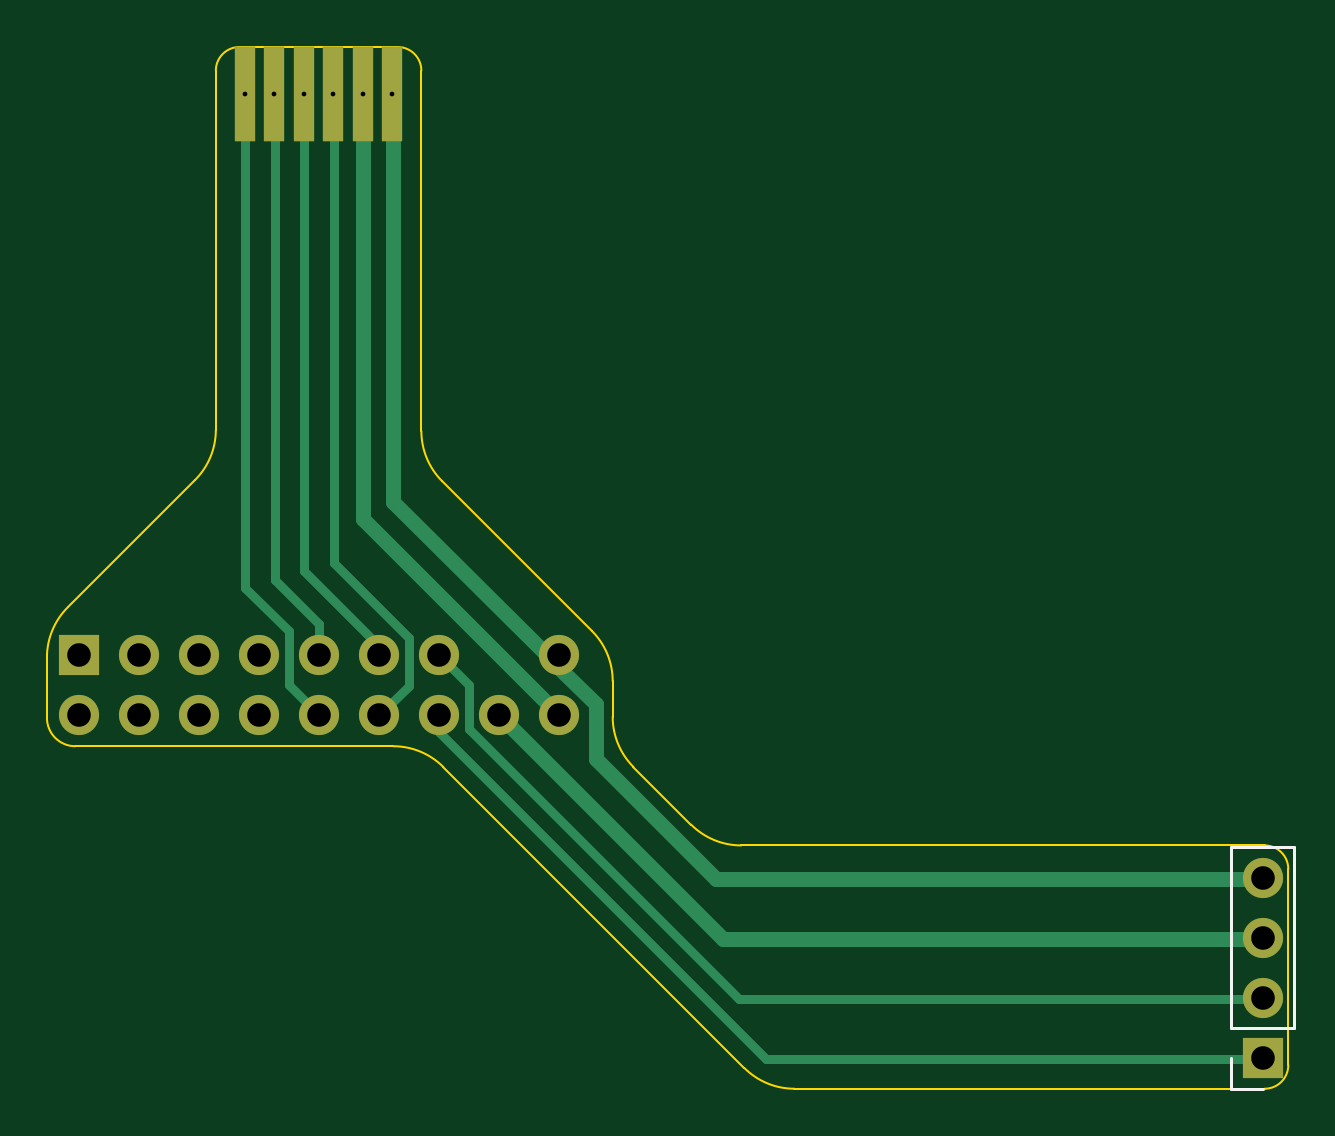
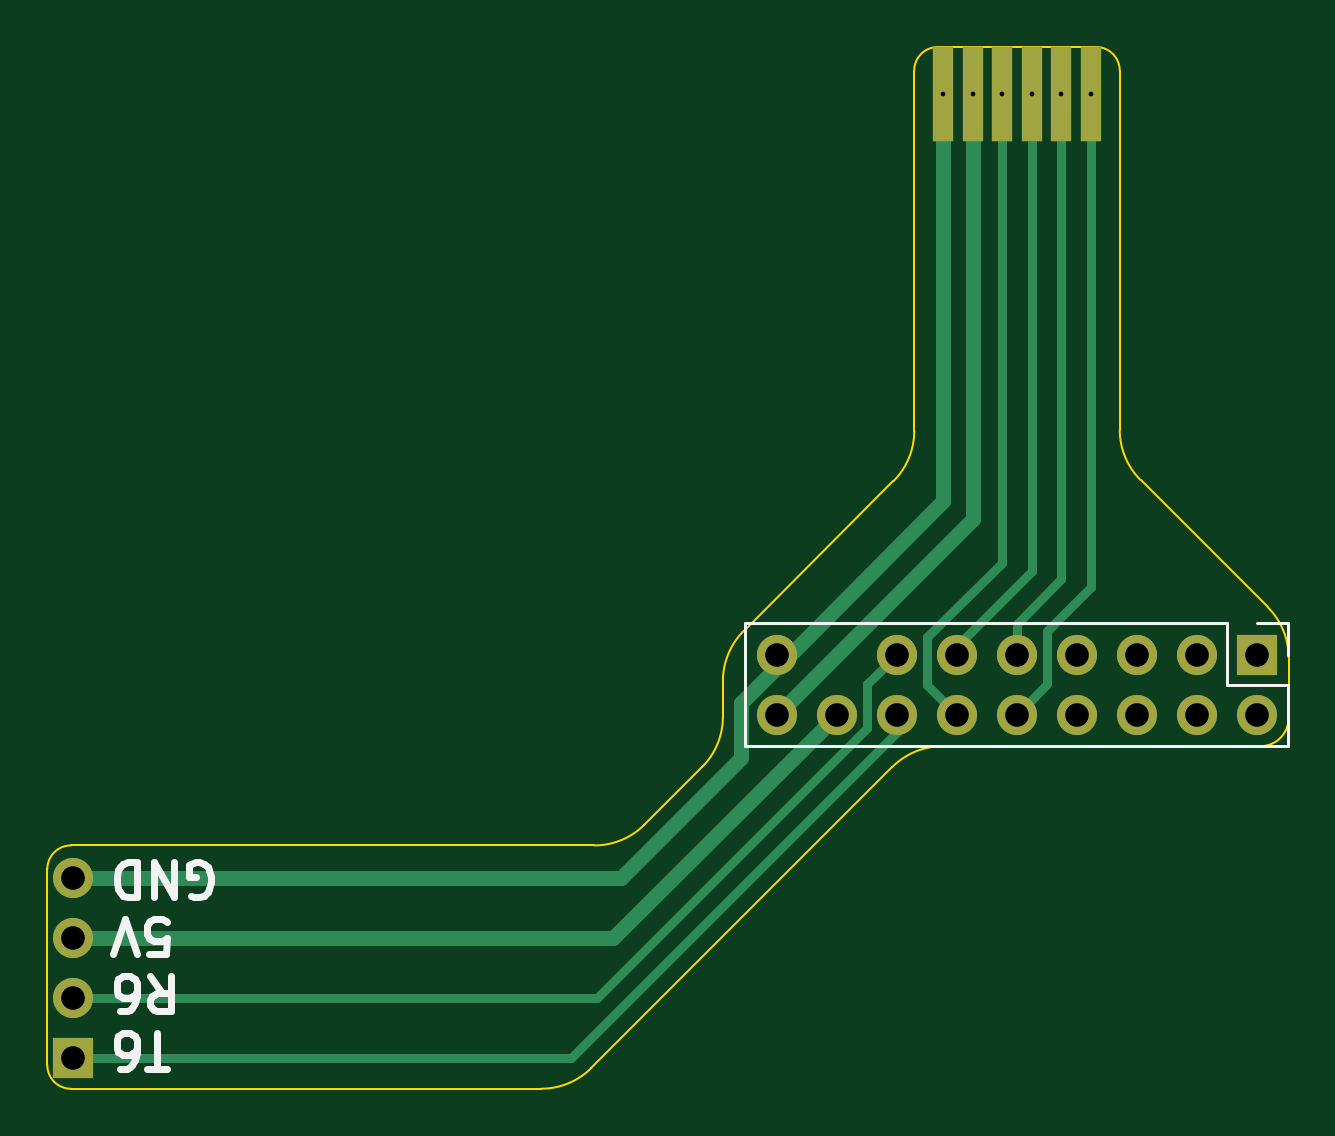
Circuit board: 11 layer files. Board 52.6 x 44.1 mm.
- bottom_copper: thingy-B_Cu.gbl (3063 bytes)
- bottom_mask: thingy-B_Mask.gbs (1231 bytes)
- paste: thingy-B_Paste.gbp (485 bytes)
- bottom_silk: thingy-B_Silkscreen.gbo (6715 bytes)
- outline: thingy-Edge_Cuts.gm1 (2115 bytes)
- top_copper: thingy-F_Cu.gtl (3094 bytes)
- top_mask: thingy-F_Mask.gts (1231 bytes)
- paste: thingy-F_Paste.gtp (485 bytes)
- top_silk: thingy-F_Silkscreen.gto (1561 bytes)
- drill: thingy-NPTH.drl (272 bytes)
- drill: thingy-PTH.drl (782 bytes)

=== bottom_copper: thingy-B_Cu.gbl ===
G04 #@! TF.GenerationSoftware,KiCad,Pcbnew,7.0.9*
G04 #@! TF.CreationDate,2024-09-23T21:54:56+08:00*
G04 #@! TF.ProjectId,thingy,7468696e-6779-42e6-9b69-6361645f7063,rev?*
G04 #@! TF.SameCoordinates,Original*
G04 #@! TF.FileFunction,Copper,L2,Bot*
G04 #@! TF.FilePolarity,Positive*
%FSLAX46Y46*%
G04 Gerber Fmt 4.6, Leading zero omitted, Abs format (unit mm)*
G04 Created by KiCad (PCBNEW 7.0.9) date 2024-09-23 21:54:56*
%MOMM*%
%LPD*%
G01*
G04 APERTURE LIST*
G04 #@! TA.AperFunction,ComponentPad*
%ADD10R,1.700000X1.700000*%
G04 #@! TD*
G04 #@! TA.AperFunction,ComponentPad*
%ADD11O,1.700000X1.700000*%
G04 #@! TD*
G04 #@! TA.AperFunction,ComponentPad*
%ADD12R,0.900000X4.000000*%
G04 #@! TD*
G04 #@! TA.AperFunction,Conductor*
%ADD13C,0.635000*%
G04 #@! TD*
G04 #@! TA.AperFunction,Conductor*
%ADD14C,0.381000*%
G04 #@! TD*
G04 APERTURE END LIST*
D10*
X139975000Y-15800000D03*
D11*
X139975000Y-13260000D03*
X139975000Y-10720000D03*
X139975000Y-8180000D03*
D10*
X89850000Y1275000D03*
D11*
X89850000Y-1265000D03*
X92390000Y1275000D03*
X92390000Y-1265000D03*
X94930000Y1275000D03*
X94930000Y-1265000D03*
X97470000Y1275000D03*
X97470000Y-1265000D03*
X100010000Y1275000D03*
X100010000Y-1265000D03*
X102550000Y1275000D03*
X102550000Y-1265000D03*
X105090000Y1275000D03*
X105090000Y-1265000D03*
X107630000Y-1265000D03*
X110170000Y1275000D03*
X110170000Y-1265000D03*
D12*
X103125000Y25025000D03*
X101875000Y25025000D03*
X100625000Y25025000D03*
X99375000Y25025000D03*
X98125000Y25025000D03*
X96875000Y25025000D03*
D13*
X101875000Y7030000D02*
X101875000Y25025000D01*
X110170000Y-1265000D02*
X101875000Y7030000D01*
X111700000Y-3100000D02*
X116780000Y-8180000D01*
X111700000Y-777500D02*
X111700000Y-3100000D01*
X110170000Y1275000D02*
X110170000Y752500D01*
X116780000Y-8180000D02*
X139975000Y-8180000D01*
X110170000Y752500D02*
X111700000Y-777500D01*
X110170000Y1275000D02*
X109625000Y1275000D01*
X103125000Y7775000D02*
X103125000Y25025000D01*
X109625000Y1275000D02*
X103125000Y7775000D01*
D14*
X118900000Y-15800000D02*
X139975000Y-15800000D01*
X105090000Y-1990000D02*
X118900000Y-15800000D01*
X105090000Y-1265000D02*
X105090000Y-1990000D01*
X106330500Y34500D02*
X106330500Y-1830500D01*
X105090000Y1275000D02*
X106330500Y34500D01*
X117760000Y-13260000D02*
X139975000Y-13260000D01*
X106330500Y-1830500D02*
X117760000Y-13260000D01*
D13*
X107630000Y-1265000D02*
X117085000Y-10720000D01*
X117085000Y-10720000D02*
X139975000Y-10720000D01*
D14*
X98710500Y34500D02*
X98710500Y2289500D01*
X98710500Y2289500D02*
X96875000Y4125000D01*
X100010000Y-1265000D02*
X98710500Y34500D01*
X96875000Y4125000D02*
X96875000Y25025000D01*
X100010000Y2590000D02*
X98125000Y4475000D01*
X100010000Y1275000D02*
X100010000Y2590000D01*
X98125000Y4475000D02*
X98125000Y25025000D01*
X103790500Y2009500D02*
X100625000Y5175000D01*
X102550000Y-1265000D02*
X103790500Y-24500D01*
X103790500Y-24500D02*
X103790500Y2009500D01*
X100625000Y5175000D02*
X100625000Y25025000D01*
X102550000Y1650000D02*
X99375000Y4825000D01*
X99375000Y4825000D02*
X99375000Y25025000D01*
X102550000Y1275000D02*
X102550000Y1650000D01*
M02*

=== bottom_mask: thingy-B_Mask.gbs ===
G04 #@! TF.GenerationSoftware,KiCad,Pcbnew,7.0.9*
G04 #@! TF.CreationDate,2024-09-23T21:54:56+08:00*
G04 #@! TF.ProjectId,thingy,7468696e-6779-42e6-9b69-6361645f7063,rev?*
G04 #@! TF.SameCoordinates,Original*
G04 #@! TF.FileFunction,Soldermask,Bot*
G04 #@! TF.FilePolarity,Negative*
%FSLAX46Y46*%
G04 Gerber Fmt 4.6, Leading zero omitted, Abs format (unit mm)*
G04 Created by KiCad (PCBNEW 7.0.9) date 2024-09-23 21:54:56*
%MOMM*%
%LPD*%
G01*
G04 APERTURE LIST*
%ADD10R,1.700000X1.700000*%
%ADD11O,1.700000X1.700000*%
%ADD12R,0.900000X4.000000*%
G04 APERTURE END LIST*
D10*
X139975000Y-15800000D03*
D11*
X139975000Y-13260000D03*
X139975000Y-10720000D03*
X139975000Y-8180000D03*
D10*
X89850000Y1275000D03*
D11*
X89850000Y-1265000D03*
X92390000Y1275000D03*
X92390000Y-1265000D03*
X94930000Y1275000D03*
X94930000Y-1265000D03*
X97470000Y1275000D03*
X97470000Y-1265000D03*
X100010000Y1275000D03*
X100010000Y-1265000D03*
X102550000Y1275000D03*
X102550000Y-1265000D03*
X105090000Y1275000D03*
X105090000Y-1265000D03*
X107630000Y-1265000D03*
X110170000Y1275000D03*
X110170000Y-1265000D03*
D12*
X103125000Y25025000D03*
X101875000Y25025000D03*
X100625000Y25025000D03*
X99375000Y25025000D03*
X98125000Y25025000D03*
X96875000Y25025000D03*
M02*

=== paste: thingy-B_Paste.gbp ===
G04 #@! TF.GenerationSoftware,KiCad,Pcbnew,7.0.9*
G04 #@! TF.CreationDate,2024-09-23T21:54:56+08:00*
G04 #@! TF.ProjectId,thingy,7468696e-6779-42e6-9b69-6361645f7063,rev?*
G04 #@! TF.SameCoordinates,Original*
G04 #@! TF.FileFunction,Paste,Bot*
G04 #@! TF.FilePolarity,Positive*
%FSLAX46Y46*%
G04 Gerber Fmt 4.6, Leading zero omitted, Abs format (unit mm)*
G04 Created by KiCad (PCBNEW 7.0.9) date 2024-09-23 21:54:56*
%MOMM*%
%LPD*%
G01*
G04 APERTURE LIST*
G04 APERTURE END LIST*
M02*

=== bottom_silk: thingy-B_Silkscreen.gbo ===
G04 #@! TF.GenerationSoftware,KiCad,Pcbnew,7.0.9*
G04 #@! TF.CreationDate,2024-09-23T21:54:56+08:00*
G04 #@! TF.ProjectId,thingy,7468696e-6779-42e6-9b69-6361645f7063,rev?*
G04 #@! TF.SameCoordinates,Original*
G04 #@! TF.FileFunction,Legend,Bot*
G04 #@! TF.FilePolarity,Positive*
%FSLAX46Y46*%
G04 Gerber Fmt 4.6, Leading zero omitted, Abs format (unit mm)*
G04 Created by KiCad (PCBNEW 7.0.9) date 2024-09-23 21:54:56*
%MOMM*%
%LPD*%
G01*
G04 APERTURE LIST*
%ADD10C,0.300000*%
%ADD11C,0.120000*%
%ADD12R,1.700000X1.700000*%
%ADD13O,1.700000X1.700000*%
%ADD14R,0.900000X4.000000*%
G04 APERTURE END LIST*
D10*
X135974061Y-16244171D02*
X136831204Y-16244171D01*
X136402632Y-14744171D02*
X136402632Y-16244171D01*
X137974061Y-16244171D02*
X137688346Y-16244171D01*
X137688346Y-16244171D02*
X137545489Y-16172742D01*
X137545489Y-16172742D02*
X137474061Y-16101314D01*
X137474061Y-16101314D02*
X137331203Y-15887028D01*
X137331203Y-15887028D02*
X137259775Y-15601314D01*
X137259775Y-15601314D02*
X137259775Y-15029885D01*
X137259775Y-15029885D02*
X137331203Y-14887028D01*
X137331203Y-14887028D02*
X137402632Y-14815600D01*
X137402632Y-14815600D02*
X137545489Y-14744171D01*
X137545489Y-14744171D02*
X137831203Y-14744171D01*
X137831203Y-14744171D02*
X137974061Y-14815600D01*
X137974061Y-14815600D02*
X138045489Y-14887028D01*
X138045489Y-14887028D02*
X138116918Y-15029885D01*
X138116918Y-15029885D02*
X138116918Y-15387028D01*
X138116918Y-15387028D02*
X138045489Y-15529885D01*
X138045489Y-15529885D02*
X137974061Y-15601314D01*
X137974061Y-15601314D02*
X137831203Y-15672742D01*
X137831203Y-15672742D02*
X137545489Y-15672742D01*
X137545489Y-15672742D02*
X137402632Y-15601314D01*
X137402632Y-15601314D02*
X137331203Y-15529885D01*
X137331203Y-15529885D02*
X137259775Y-15387028D01*
X136688346Y-12329171D02*
X136188346Y-13043457D01*
X135831203Y-12329171D02*
X135831203Y-13829171D01*
X135831203Y-13829171D02*
X136402632Y-13829171D01*
X136402632Y-13829171D02*
X136545489Y-13757742D01*
X136545489Y-13757742D02*
X136616918Y-13686314D01*
X136616918Y-13686314D02*
X136688346Y-13543457D01*
X136688346Y-13543457D02*
X136688346Y-13329171D01*
X136688346Y-13329171D02*
X136616918Y-13186314D01*
X136616918Y-13186314D02*
X136545489Y-13114885D01*
X136545489Y-13114885D02*
X136402632Y-13043457D01*
X136402632Y-13043457D02*
X135831203Y-13043457D01*
X137974061Y-13829171D02*
X137688346Y-13829171D01*
X137688346Y-13829171D02*
X137545489Y-13757742D01*
X137545489Y-13757742D02*
X137474061Y-13686314D01*
X137474061Y-13686314D02*
X137331203Y-13472028D01*
X137331203Y-13472028D02*
X137259775Y-13186314D01*
X137259775Y-13186314D02*
X137259775Y-12614885D01*
X137259775Y-12614885D02*
X137331203Y-12472028D01*
X137331203Y-12472028D02*
X137402632Y-12400600D01*
X137402632Y-12400600D02*
X137545489Y-12329171D01*
X137545489Y-12329171D02*
X137831203Y-12329171D01*
X137831203Y-12329171D02*
X137974061Y-12400600D01*
X137974061Y-12400600D02*
X138045489Y-12472028D01*
X138045489Y-12472028D02*
X138116918Y-12614885D01*
X138116918Y-12614885D02*
X138116918Y-12972028D01*
X138116918Y-12972028D02*
X138045489Y-13114885D01*
X138045489Y-13114885D02*
X137974061Y-13186314D01*
X137974061Y-13186314D02*
X137831203Y-13257742D01*
X137831203Y-13257742D02*
X137545489Y-13257742D01*
X137545489Y-13257742D02*
X137402632Y-13186314D01*
X137402632Y-13186314D02*
X137331203Y-13114885D01*
X137331203Y-13114885D02*
X137259775Y-12972028D01*
X136759775Y-11414171D02*
X136045489Y-11414171D01*
X136045489Y-11414171D02*
X135974061Y-10699885D01*
X135974061Y-10699885D02*
X136045489Y-10771314D01*
X136045489Y-10771314D02*
X136188347Y-10842742D01*
X136188347Y-10842742D02*
X136545489Y-10842742D01*
X136545489Y-10842742D02*
X136688347Y-10771314D01*
X136688347Y-10771314D02*
X136759775Y-10699885D01*
X136759775Y-10699885D02*
X136831204Y-10557028D01*
X136831204Y-10557028D02*
X136831204Y-10199885D01*
X136831204Y-10199885D02*
X136759775Y-10057028D01*
X136759775Y-10057028D02*
X136688347Y-9985600D01*
X136688347Y-9985600D02*
X136545489Y-9914171D01*
X136545489Y-9914171D02*
X136188347Y-9914171D01*
X136188347Y-9914171D02*
X136045489Y-9985600D01*
X136045489Y-9985600D02*
X135974061Y-10057028D01*
X137259775Y-11414171D02*
X137759775Y-9914171D01*
X137759775Y-9914171D02*
X138259775Y-11414171D01*
X134974060Y-8927742D02*
X134831203Y-8999171D01*
X134831203Y-8999171D02*
X134616917Y-8999171D01*
X134616917Y-8999171D02*
X134402631Y-8927742D01*
X134402631Y-8927742D02*
X134259774Y-8784885D01*
X134259774Y-8784885D02*
X134188345Y-8642028D01*
X134188345Y-8642028D02*
X134116917Y-8356314D01*
X134116917Y-8356314D02*
X134116917Y-8142028D01*
X134116917Y-8142028D02*
X134188345Y-7856314D01*
X134188345Y-7856314D02*
X134259774Y-7713457D01*
X134259774Y-7713457D02*
X134402631Y-7570600D01*
X134402631Y-7570600D02*
X134616917Y-7499171D01*
X134616917Y-7499171D02*
X134759774Y-7499171D01*
X134759774Y-7499171D02*
X134974060Y-7570600D01*
X134974060Y-7570600D02*
X135045488Y-7642028D01*
X135045488Y-7642028D02*
X135045488Y-8142028D01*
X135045488Y-8142028D02*
X134759774Y-8142028D01*
X135688345Y-7499171D02*
X135688345Y-8999171D01*
X135688345Y-8999171D02*
X136545488Y-7499171D01*
X136545488Y-7499171D02*
X136545488Y-8999171D01*
X137259774Y-7499171D02*
X137259774Y-8999171D01*
X137259774Y-8999171D02*
X137616917Y-8999171D01*
X137616917Y-8999171D02*
X137831203Y-8927742D01*
X137831203Y-8927742D02*
X137974060Y-8784885D01*
X137974060Y-8784885D02*
X138045489Y-8642028D01*
X138045489Y-8642028D02*
X138116917Y-8356314D01*
X138116917Y-8356314D02*
X138116917Y-8142028D01*
X138116917Y-8142028D02*
X138045489Y-7856314D01*
X138045489Y-7856314D02*
X137974060Y-7713457D01*
X137974060Y-7713457D02*
X137831203Y-7570600D01*
X137831203Y-7570600D02*
X137616917Y-7499171D01*
X137616917Y-7499171D02*
X137259774Y-7499171D01*
D11*
X88520000Y2605000D02*
X88520000Y1275000D01*
X89850000Y2605000D02*
X88520000Y2605000D01*
X91120000Y2605000D02*
X111500000Y2605000D01*
X91120000Y2605000D02*
X91120000Y5000D01*
X111500000Y2605000D02*
X111500000Y-2595000D01*
X88520000Y5000D02*
X88520000Y-2595000D01*
X91120000Y5000D02*
X88520000Y5000D01*
X88520000Y-2595000D02*
X111500000Y-2595000D01*
%LPC*%
D12*
X139975000Y-15800000D03*
D13*
X139975000Y-13260000D03*
X139975000Y-10720000D03*
X139975000Y-8180000D03*
D12*
X89850000Y1275000D03*
D13*
X89850000Y-1265000D03*
X92390000Y1275000D03*
X92390000Y-1265000D03*
X94930000Y1275000D03*
X94930000Y-1265000D03*
X97470000Y1275000D03*
X97470000Y-1265000D03*
X100010000Y1275000D03*
X100010000Y-1265000D03*
X102550000Y1275000D03*
X102550000Y-1265000D03*
X105090000Y1275000D03*
X105090000Y-1265000D03*
X107630000Y-1265000D03*
X110170000Y1275000D03*
X110170000Y-1265000D03*
D14*
X103125000Y25025000D03*
X101875000Y25025000D03*
X100625000Y25025000D03*
X99375000Y25025000D03*
X98125000Y25025000D03*
X96875000Y25025000D03*
%LPD*%
M02*

=== outline: thingy-Edge_Cuts.gm1 ===
G04 #@! TF.GenerationSoftware,KiCad,Pcbnew,7.0.9*
G04 #@! TF.CreationDate,2024-09-23T21:54:56+08:00*
G04 #@! TF.ProjectId,thingy,7468696e-6779-42e6-9b69-6361645f7063,rev?*
G04 #@! TF.SameCoordinates,Original*
G04 #@! TF.FileFunction,Profile,NP*
%FSLAX46Y46*%
G04 Gerber Fmt 4.6, Leading zero omitted, Abs format (unit mm)*
G04 Created by KiCad (PCBNEW 7.0.9) date 2024-09-23 21:54:56*
%MOMM*%
%LPD*%
G01*
G04 APERTURE LIST*
G04 #@! TA.AperFunction,Profile*
%ADD10C,0.100000*%
G04 #@! TD*
G04 APERTURE END LIST*
D10*
X105278699Y-3478659D02*
G75*
G03*
X103157359Y-2600000I-2121299J-2121341D01*
G01*
X104350029Y10742641D02*
G75*
G03*
X105228680Y8621320I2999971J-41D01*
G01*
X118021300Y-16221340D02*
G75*
G03*
X120142641Y-17100000I2121300J2121340D01*
G01*
X115771301Y-5921341D02*
G75*
G03*
X117892641Y-6800000I2121299J2121341D01*
G01*
X89378660Y3278700D02*
G75*
G03*
X88500000Y1157359I2121340J-2121300D01*
G01*
X112449971Y157359D02*
G75*
G03*
X111571321Y2278679I-2999971J41D01*
G01*
X94771341Y8671301D02*
G75*
G03*
X95650000Y10792641I-2121341J2121299D01*
G01*
X112450029Y-1357359D02*
G75*
G03*
X113328680Y-3478680I2999971J-41D01*
G01*
X103157359Y-2600000D02*
X89700000Y-2600000D01*
X112450000Y157359D02*
X112450000Y-1357359D01*
X117892641Y-6800000D02*
X140050000Y-6800000D01*
X95650000Y10792641D02*
X95650000Y26000000D01*
X96650000Y27000000D02*
G75*
G03*
X95650000Y26000000I0J-1000000D01*
G01*
X140050000Y-17100000D02*
X120142641Y-17100000D01*
X141050000Y-7800000D02*
G75*
G03*
X140050000Y-6800000I-1000000J0D01*
G01*
X118021320Y-16221320D02*
X105278679Y-3478679D01*
X88500000Y-1400000D02*
X88500000Y1157359D01*
X104350000Y26000000D02*
X104350000Y10742641D01*
X104350000Y26000000D02*
G75*
G03*
X103350000Y27000000I-1000000J0D01*
G01*
X141050000Y-7800000D02*
X141050000Y-16100000D01*
X113328680Y-3478680D02*
X115771321Y-5921321D01*
X140050000Y-17100000D02*
G75*
G03*
X141050000Y-16100000I0J1000000D01*
G01*
X88500000Y-1400000D02*
G75*
G03*
X89700000Y-2600000I1200000J0D01*
G01*
X105228680Y8621320D02*
X111571321Y2278679D01*
X89378680Y3278680D02*
X94771321Y8671321D01*
X96650000Y27000000D02*
X103350000Y27000000D01*
M02*

=== top_copper: thingy-F_Cu.gtl ===
G04 #@! TF.GenerationSoftware,KiCad,Pcbnew,7.0.9*
G04 #@! TF.CreationDate,2024-09-23T21:54:56+08:00*
G04 #@! TF.ProjectId,thingy,7468696e-6779-42e6-9b69-6361645f7063,rev?*
G04 #@! TF.SameCoordinates,Original*
G04 #@! TF.FileFunction,Copper,L1,Top*
G04 #@! TF.FilePolarity,Positive*
%FSLAX46Y46*%
G04 Gerber Fmt 4.6, Leading zero omitted, Abs format (unit mm)*
G04 Created by KiCad (PCBNEW 7.0.9) date 2024-09-23 21:54:56*
%MOMM*%
%LPD*%
G01*
G04 APERTURE LIST*
G04 #@! TA.AperFunction,ComponentPad*
%ADD10R,1.700000X1.700000*%
G04 #@! TD*
G04 #@! TA.AperFunction,ComponentPad*
%ADD11O,1.700000X1.700000*%
G04 #@! TD*
G04 #@! TA.AperFunction,ComponentPad*
%ADD12R,0.900000X4.000000*%
G04 #@! TD*
G04 #@! TA.AperFunction,Conductor*
%ADD13C,0.381000*%
G04 #@! TD*
G04 #@! TA.AperFunction,Conductor*
%ADD14C,0.635000*%
G04 #@! TD*
G04 APERTURE END LIST*
D10*
X139975000Y-15800000D03*
D11*
X139975000Y-13260000D03*
X139975000Y-10720000D03*
X139975000Y-8180000D03*
D10*
X89850000Y1275000D03*
D11*
X89850000Y-1265000D03*
X92390000Y1275000D03*
X92390000Y-1265000D03*
X94930000Y1275000D03*
X94930000Y-1265000D03*
X97470000Y1275000D03*
X97470000Y-1265000D03*
X100010000Y1275000D03*
X100010000Y-1265000D03*
X102550000Y1275000D03*
X102550000Y-1265000D03*
X105090000Y1275000D03*
X105090000Y-1265000D03*
X107630000Y-1265000D03*
X110170000Y1275000D03*
X110170000Y-1265000D03*
D12*
X103125000Y25025000D03*
X101875000Y25025000D03*
X100625000Y25025000D03*
X99375000Y25025000D03*
X98125000Y25025000D03*
X96875000Y25025000D03*
D13*
X105115000Y1250000D02*
X106355500Y9500D01*
X105115000Y-2015000D02*
X118925000Y-15825000D01*
X99400000Y4800000D02*
X99400000Y25000000D01*
D14*
X101900000Y7005000D02*
X101900000Y25000000D01*
D13*
X117785000Y-13285000D02*
X140000000Y-13285000D01*
D14*
X117110000Y-10745000D02*
X140000000Y-10745000D01*
D13*
X118925000Y-15825000D02*
X140000000Y-15825000D01*
D14*
X110195000Y-1290000D02*
X101900000Y7005000D01*
X111725000Y-3125000D02*
X116805000Y-8205000D01*
X110195000Y1250000D02*
X110195000Y727500D01*
X110195000Y727500D02*
X111725000Y-802500D01*
X103150000Y7750000D02*
X103150000Y25000000D01*
D13*
X105115000Y-1290000D02*
X105115000Y-2015000D01*
X106355500Y-1855500D02*
X117785000Y-13285000D01*
D14*
X116805000Y-8205000D02*
X140000000Y-8205000D01*
X110195000Y1250000D02*
X109650000Y1250000D01*
D13*
X106355500Y9500D02*
X106355500Y-1855500D01*
D14*
X111725000Y-802500D02*
X111725000Y-3125000D01*
X109650000Y1250000D02*
X103150000Y7750000D01*
X107655000Y-1290000D02*
X117110000Y-10745000D01*
D13*
X100035000Y2565000D02*
X98150000Y4450000D01*
X100035000Y1250000D02*
X100035000Y2565000D01*
X102575000Y-1290000D02*
X103815500Y-49500D01*
X103815500Y-49500D02*
X103815500Y1984500D01*
X102575000Y1250000D02*
X102575000Y1625000D01*
X100650000Y5150000D02*
X100650000Y25000000D01*
X98735500Y9500D02*
X98735500Y2264500D01*
X98735500Y2264500D02*
X96900000Y4100000D01*
X98150000Y4450000D02*
X98150000Y25000000D01*
X96900000Y4100000D02*
X96900000Y25000000D01*
X102575000Y1625000D02*
X99400000Y4800000D01*
X103815500Y1984500D02*
X100650000Y5150000D01*
X100035000Y-1290000D02*
X98735500Y9500D01*
M02*

=== top_mask: thingy-F_Mask.gts ===
G04 #@! TF.GenerationSoftware,KiCad,Pcbnew,7.0.9*
G04 #@! TF.CreationDate,2024-09-23T21:54:56+08:00*
G04 #@! TF.ProjectId,thingy,7468696e-6779-42e6-9b69-6361645f7063,rev?*
G04 #@! TF.SameCoordinates,Original*
G04 #@! TF.FileFunction,Soldermask,Top*
G04 #@! TF.FilePolarity,Negative*
%FSLAX46Y46*%
G04 Gerber Fmt 4.6, Leading zero omitted, Abs format (unit mm)*
G04 Created by KiCad (PCBNEW 7.0.9) date 2024-09-23 21:54:56*
%MOMM*%
%LPD*%
G01*
G04 APERTURE LIST*
%ADD10R,1.700000X1.700000*%
%ADD11O,1.700000X1.700000*%
%ADD12R,0.900000X4.000000*%
G04 APERTURE END LIST*
D10*
X139975000Y-15800000D03*
D11*
X139975000Y-13260000D03*
X139975000Y-10720000D03*
X139975000Y-8180000D03*
D10*
X89850000Y1275000D03*
D11*
X89850000Y-1265000D03*
X92390000Y1275000D03*
X92390000Y-1265000D03*
X94930000Y1275000D03*
X94930000Y-1265000D03*
X97470000Y1275000D03*
X97470000Y-1265000D03*
X100010000Y1275000D03*
X100010000Y-1265000D03*
X102550000Y1275000D03*
X102550000Y-1265000D03*
X105090000Y1275000D03*
X105090000Y-1265000D03*
X107630000Y-1265000D03*
X110170000Y1275000D03*
X110170000Y-1265000D03*
D12*
X103125000Y25025000D03*
X101875000Y25025000D03*
X100625000Y25025000D03*
X99375000Y25025000D03*
X98125000Y25025000D03*
X96875000Y25025000D03*
M02*

=== paste: thingy-F_Paste.gtp ===
G04 #@! TF.GenerationSoftware,KiCad,Pcbnew,7.0.9*
G04 #@! TF.CreationDate,2024-09-23T21:54:56+08:00*
G04 #@! TF.ProjectId,thingy,7468696e-6779-42e6-9b69-6361645f7063,rev?*
G04 #@! TF.SameCoordinates,Original*
G04 #@! TF.FileFunction,Paste,Top*
G04 #@! TF.FilePolarity,Positive*
%FSLAX46Y46*%
G04 Gerber Fmt 4.6, Leading zero omitted, Abs format (unit mm)*
G04 Created by KiCad (PCBNEW 7.0.9) date 2024-09-23 21:54:56*
%MOMM*%
%LPD*%
G01*
G04 APERTURE LIST*
G04 APERTURE END LIST*
M02*

=== top_silk: thingy-F_Silkscreen.gto ===
G04 #@! TF.GenerationSoftware,KiCad,Pcbnew,7.0.9*
G04 #@! TF.CreationDate,2024-09-23T21:54:56+08:00*
G04 #@! TF.ProjectId,thingy,7468696e-6779-42e6-9b69-6361645f7063,rev?*
G04 #@! TF.SameCoordinates,Original*
G04 #@! TF.FileFunction,Legend,Top*
G04 #@! TF.FilePolarity,Positive*
%FSLAX46Y46*%
G04 Gerber Fmt 4.6, Leading zero omitted, Abs format (unit mm)*
G04 Created by KiCad (PCBNEW 7.0.9) date 2024-09-23 21:54:56*
%MOMM*%
%LPD*%
G01*
G04 APERTURE LIST*
%ADD10C,0.120000*%
%ADD11R,1.700000X1.700000*%
%ADD12O,1.700000X1.700000*%
%ADD13R,0.900000X4.000000*%
G04 APERTURE END LIST*
D10*
X141305000Y-14530000D02*
X141305000Y-6850000D01*
X141305000Y-14530000D02*
X138645000Y-14530000D01*
X141305000Y-6850000D02*
X138645000Y-6850000D01*
X139975000Y-17130000D02*
X138645000Y-17130000D01*
X138645000Y-17130000D02*
X138645000Y-15800000D01*
X138645000Y-14530000D02*
X138645000Y-6850000D01*
%LPC*%
D11*
X139975000Y-15800000D03*
D12*
X139975000Y-13260000D03*
X139975000Y-10720000D03*
X139975000Y-8180000D03*
D11*
X89850000Y1275000D03*
D12*
X89850000Y-1265000D03*
X92390000Y1275000D03*
X92390000Y-1265000D03*
X94930000Y1275000D03*
X94930000Y-1265000D03*
X97470000Y1275000D03*
X97470000Y-1265000D03*
X100010000Y1275000D03*
X100010000Y-1265000D03*
X102550000Y1275000D03*
X102550000Y-1265000D03*
X105090000Y1275000D03*
X105090000Y-1265000D03*
X107630000Y-1265000D03*
X110170000Y1275000D03*
X110170000Y-1265000D03*
D13*
X103125000Y25025000D03*
X101875000Y25025000D03*
X100625000Y25025000D03*
X99375000Y25025000D03*
X98125000Y25025000D03*
X96875000Y25025000D03*
%LPD*%
M02*

=== drill: thingy-NPTH.drl ===
M48
; DRILL file {KiCad 7.0.9} date Mon Sep 23 21:54:59 2024
; FORMAT={-:-/ absolute / metric / decimal}
; #@! TF.CreationDate,2024-09-23T21:54:59+08:00
; #@! TF.GenerationSoftware,Kicad,Pcbnew,7.0.9
; #@! TF.FileFunction,NonPlated,1,2,NPTH
FMAT,2
METRIC
%
G90
G05
T0
M30

=== drill: thingy-PTH.drl ===
M48
; DRILL file {KiCad 7.0.9} date Mon Sep 23 21:54:59 2024
; FORMAT={-:-/ absolute / metric / decimal}
; #@! TF.CreationDate,2024-09-23T21:54:59+08:00
; #@! TF.GenerationSoftware,Kicad,Pcbnew,7.0.9
; #@! TF.FileFunction,Plated,1,2,PTH
FMAT,2
METRIC
; #@! TA.AperFunction,Plated,PTH,ComponentDrill
T1C0.200
; #@! TA.AperFunction,Plated,PTH,ComponentDrill
T2C1.000
%
G90
G05
T1
X96.875Y25.025
X98.125Y25.025
X99.375Y25.025
X100.625Y25.025
X101.875Y25.025
X103.125Y25.025
T2
X89.85Y1.275
X89.85Y-1.265
X92.39Y1.275
X92.39Y-1.265
X94.93Y1.275
X94.93Y-1.265
X97.47Y1.275
X97.47Y-1.265
X100.01Y1.275
X100.01Y-1.265
X102.55Y1.275
X102.55Y-1.265
X105.09Y1.275
X105.09Y-1.265
X107.63Y-1.265
X110.17Y1.275
X110.17Y-1.265
X139.975Y-8.18
X139.975Y-10.72
X139.975Y-13.26
X139.975Y-15.8
T0
M30

